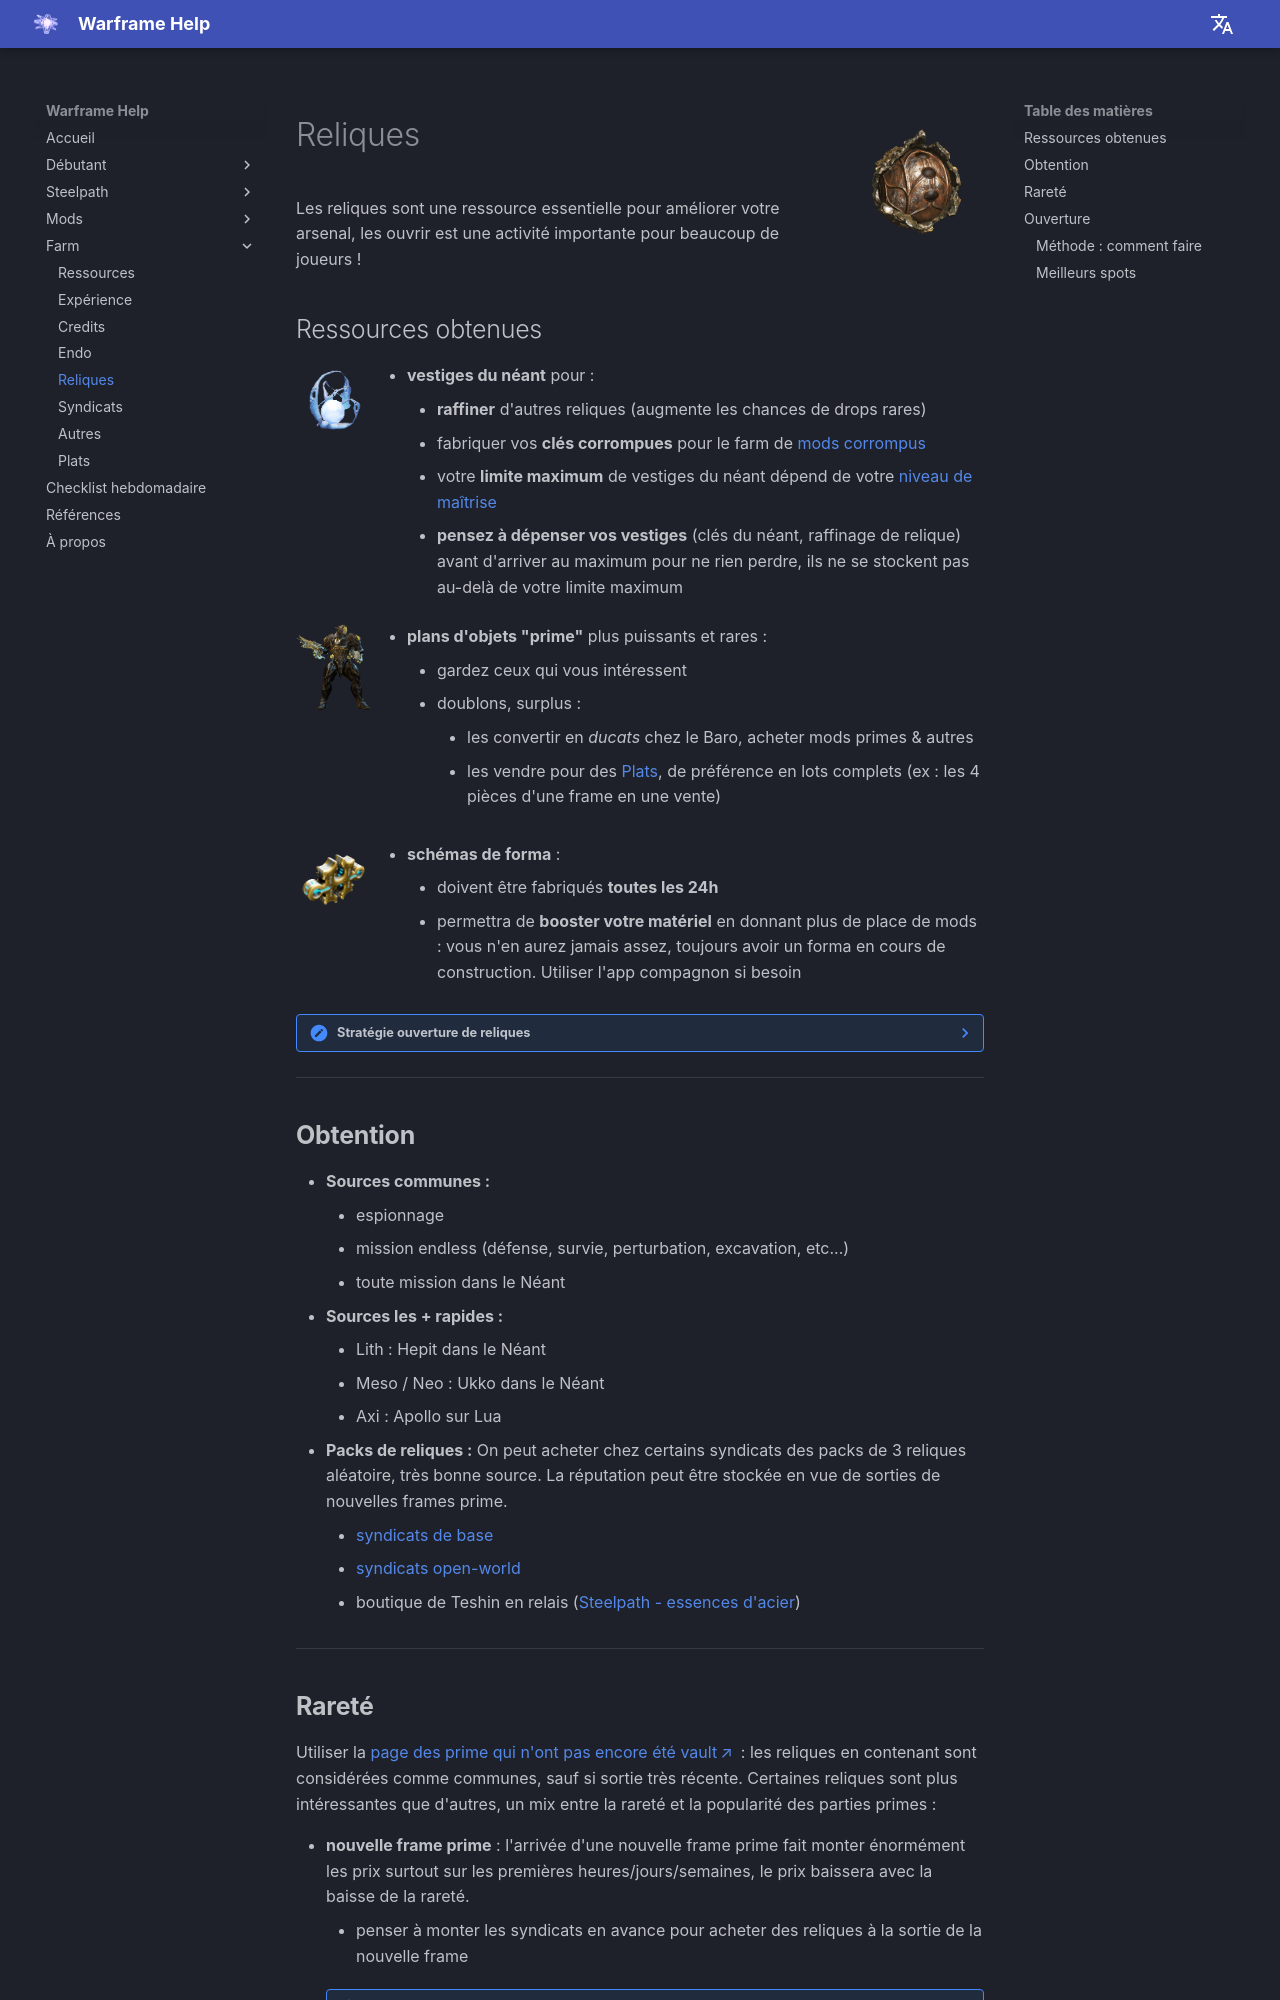

repository: mijkami/warframe_help · page: farm/relics/index.html · generator: mkdocs

![Relique Lith](../assets/farm/LithRelicIntact.png){ width="135" align=right }

# Reliques

Les reliques sont une ressource essentielle pour améliorer votre arsenal, les ouvrir est une activité importante pour beaucoup de joueurs !


## Ressources obtenues

![Void trace](../assets/farm/VoidTraces.png){ width="75" align=left }

- **vestiges du néant** pour :
    - **raffiner** d'autres reliques (augmente les chances de drops rares)
    - fabriquer vos **clés corrompues** pour le farm de [mods corrompus](plats.md/#bons-plans)
    - votre **limite maximum** de vestiges du néant dépend de votre [niveau de maîtrise](../beginner/mastery-rank.md)
    - **pensez à dépenser vos vestiges** (clés du néant, raffinage de relique) avant d'arriver au maximum pour ne rien perdre, ils ne se stockent pas au-delà de votre limite maximum

![Rhino Prime](../assets/farm/DERhinoPrime2.png){ width="75" align=left }

- **plans d'objets "prime"** plus puissants et rares :
    - gardez ceux qui vous intéressent
    - doublons, surplus :
        - les convertir en *ducats* chez le Baro, acheter mods primes & autres
        - les vendre pour des [Plats](plats.md), de préférence en lots complets (ex : les 4 pièces d'une frame en une vente)

![Forma](../assets/farm/Forma.png){ width="75" align=left }

- **schémas de forma** :
    - doivent être fabriqués **toutes les 24h**
    - permettra de **booster votre matériel** en donnant plus de place de mods : vous n'en aurez jamais assez, toujours avoir un forma en cours de construction. Utiliser l'app compagnon si besoin





??? note "Stratégie ouverture de reliques"

    - faire une frame de rush relique (Gauss, Titania + helmint gauss, Volt ou autre)
    - utiliser [AlecaFrame](https://alecaframe.com/) si tu es sur PC pour mieux comprendre les valeurs des drops de reliques et gérer tes ventes
    - favoriser les runs rapides (capture, exter) et le néant (bonus drop relique) : **Hepit, Ukko, Oxomoco, Teshub**
    - drop relique rapide :
        - Lith : Hepit dans le Néant
        - Meso / Neo : Ukko dans le Néant
        - Axi : Apollo sur Lua
    - trouver des groupes relique :
        -  le discord Burner ([cf contenu/Discord](../content.md/#discord))
        -  le canal public pour ouvrir des reliques en groupe (jeu en anglais, serveur EU ou amérique)
    - penser à ne jamais être capé en traces du néant (monter en rad / flawless un stock en continu), sinon les drops de nouvelles traces/réactifs seront perdus


---------------

## **Obtention**

- **Sources communes :**
    - espionnage
    - mission endless (défense, survie, perturbation, excavation, etc...)
    - toute mission dans le Néant
- **Sources les + rapides :**
    - Lith : Hepit dans le Néant
    - Meso / Neo : Ukko dans le Néant
    - Axi : Apollo sur Lua
- **Packs de reliques :** 
On peut acheter chez certains syndicats des packs de 3 reliques aléatoire, très bonne source. La réputation peut être stockée en vue de sorties de nouvelles frames prime.
    - [syndicats de base](syndicates.md/#syndicats-de-base)
    - [syndicats open-world](syndicates.md/#syndicats-open-world)
    - boutique de Teshin en relais ([Steelpath - essences d'acier](../steelpath/index.md/#essence-dacier))

---------------
